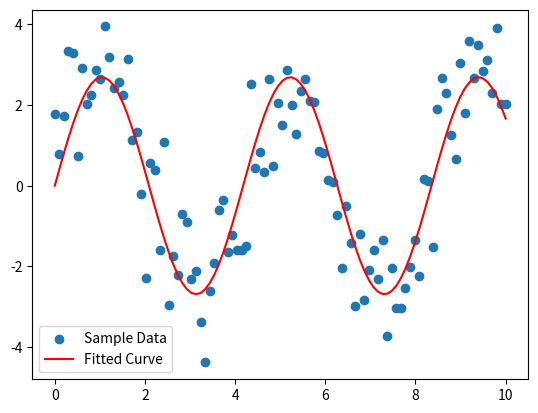

The matplotlib source for this figure:
import numpy as np
from scipy.optimize import curve_fit
import matplotlib.pyplot as plt

np.random.seed(0)
x = np.linspace(0, 10, 100)
y = 2.5 * np.sin(1.5 * x) + np.random.normal(size=x.size)

def model_func(x, a, b):
    return a * np.sin(b * x)

params, covariance = curve_fit(model_func, x, y)

a_fit, b_fit = params

y_fit = model_func(x, a_fit, b_fit)

plt.scatter(x, y, label='Sample Data')
plt.plot(x, y_fit, label='Fitted Curve', color='red')
plt.legend()
plt.show()
